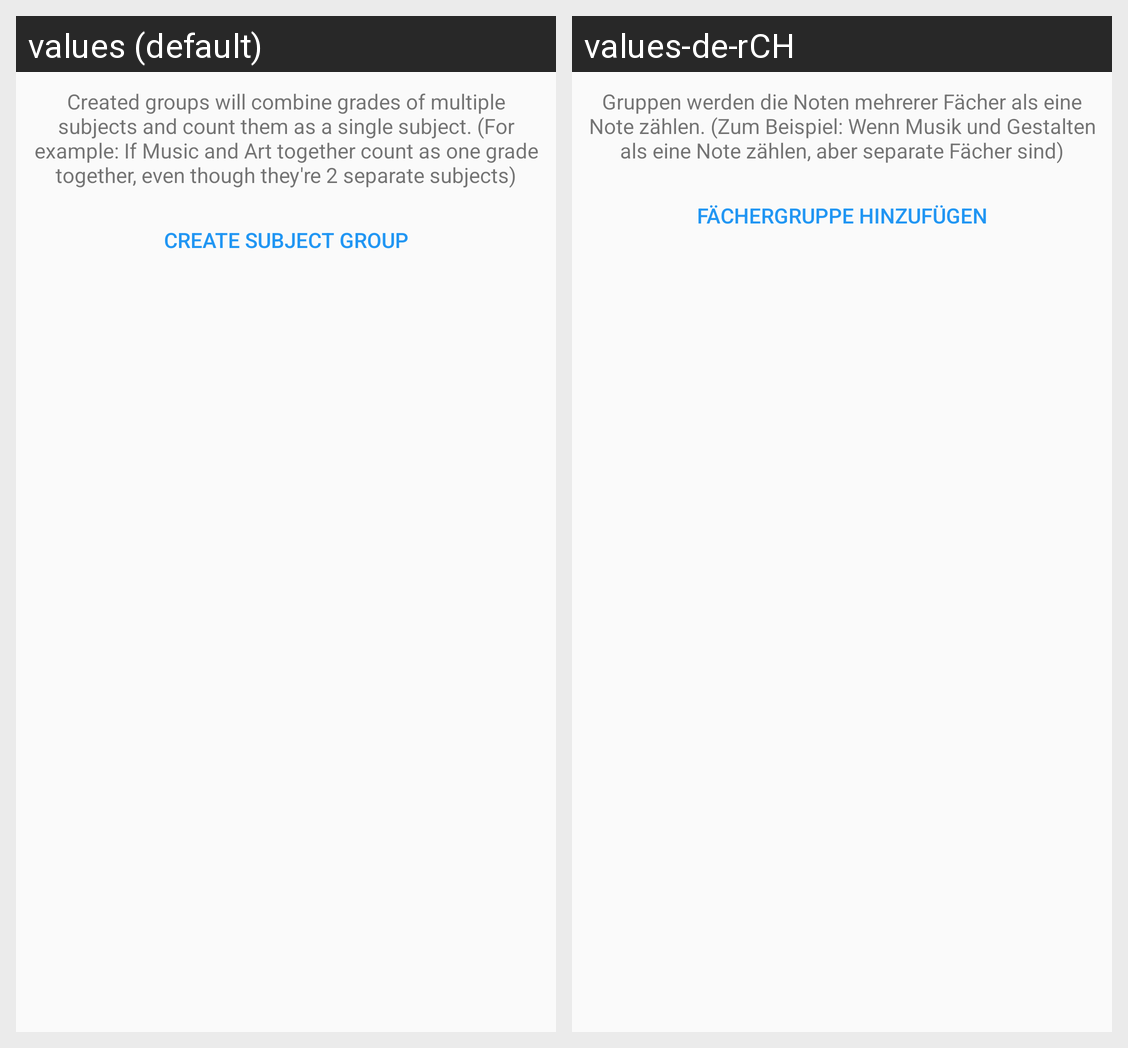

Here is an Android app screen in its default locale and in the app's own translations. Write out the translated-string differences for the strings that appear on this screen.
Android screen res/layout/grade_groups_activity.xml rendered under 2 locales, left to right: values (default), values-de-rCH. Device: Nexus 5 (rendered at 1080×1920; each locale shown at half size, 540×960, under a caption strip naming it); theme SchulNetzTheme.
Strings drawn on this screen, with the default value and each locale's value (text and hints the layout hard-codes, and strings that could not be matched under every locale, appear in the picture but are not listed):

gradeGroupsExplanation
  values: Created groups will combine grades of multiple subjects and count them as a single subject. (For example: If Music and Art together count as one grade together, even though they're 2 separate subjects)
  values-de-rCH: Gruppen werden die Noten mehrerer Fächer als eine Note zählen. (Zum Beispiel: Wenn Musik und Gestalten als eine Note zählen, aber separate Fächer sind)

createGradeGroup
  values: Create Subject Group
  values-de-rCH: Fächergruppe hinzufügen
